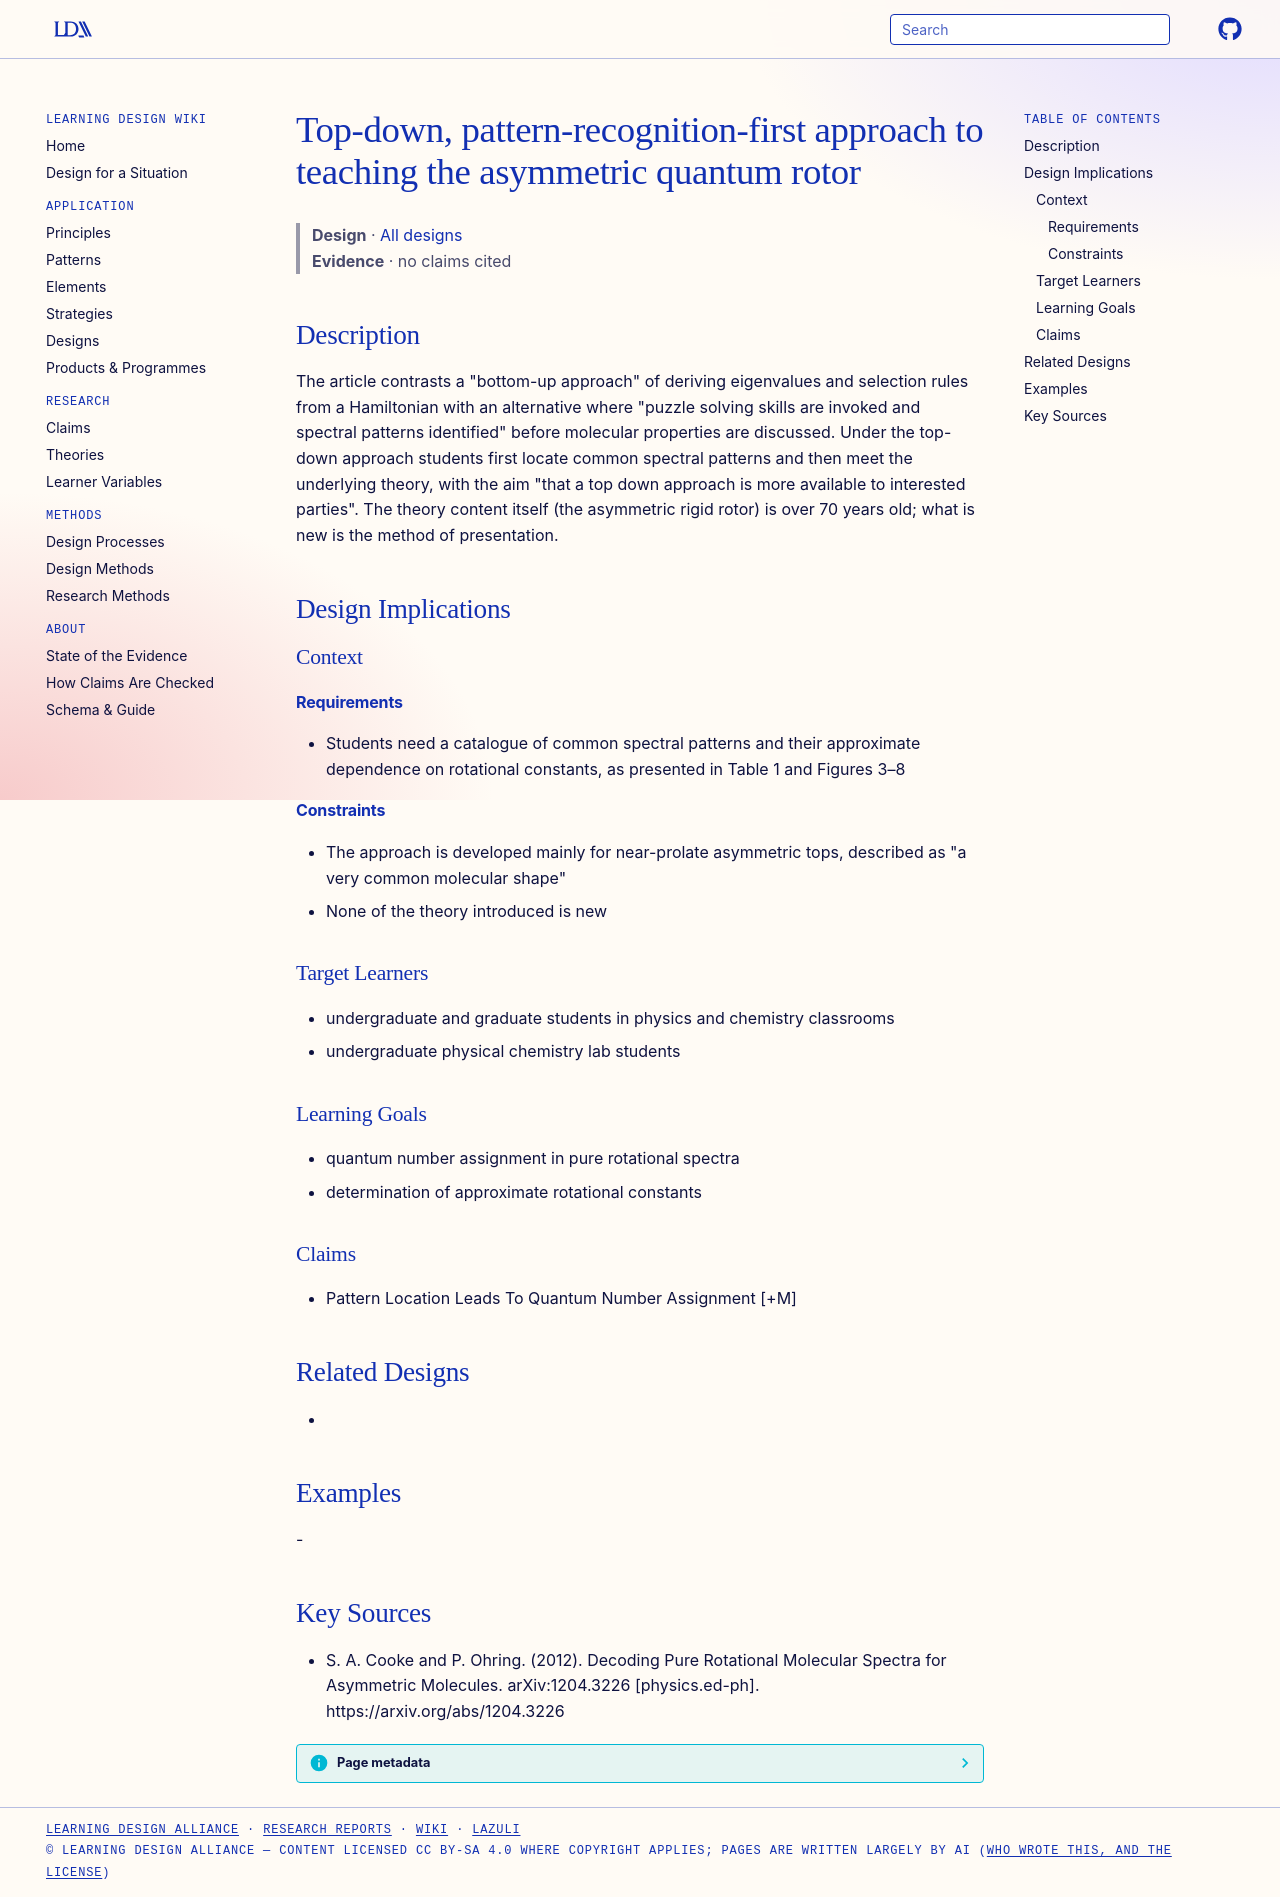

repository: Learning-Design-Alliance/learning-wiki · page: designs/top-down-pattern-first-rotor-teaching/index.html · generator: mkdocs

---
type: design
id: top-down-pattern-first-rotor-teaching
title: Top-down, pattern-recognition-first approach to teaching the asymmetric quantum rotor
description: "The article contrasts a \"bottom-up approach\" of deriving eigenvalues and selection rules from a Hamiltonian with an alternative where \"puzzle solving skills are invoked and spectral patterns identified\" before molecul..."
status: review
generated:
  by: "process:settle-candidates"
  at: 2026-11-17
sources:
  - id: s-a-cooke-and-p-ohring-2012
    resource: "https://arxiv.org/abs/1204.3226"
    title: "S. A. Cooke and P. Ohring. (2012). Decoding Pure Rotational Molecular Spectra for Asymmetric Molecules. arXiv:1204.3226 [physics.ed-ph]. https://arxiv.org/abs/1204.3226"
    author: S. A. Cooke and P. Ohring
---

# Top-down, pattern-recognition-first approach to teaching the asymmetric quantum rotor

> **Design** · [All designs](index.md)
> **Evidence** · no claims cited

## Description
The article contrasts a "bottom-up approach" of deriving eigenvalues and selection rules from a Hamiltonian with an alternative where "puzzle solving skills are invoked and spectral patterns identified" before molecular properties are discussed. Under the top-down approach students first locate common spectral patterns and then meet the underlying theory, with the aim "that a top down approach is more available to interested parties". The theory content itself (the asymmetric rigid rotor) is over 70 years old; what is new is the method of presentation.

## Design Implications

### Context
#### Requirements
- Students need a catalogue of common spectral patterns and their approximate dependence on rotational constants, as presented in Table 1 and Figures 3–8
#### Constraints
- The approach is developed mainly for near-prolate asymmetric tops, described as "a very common molecular shape"
- None of the theory introduced is new

### Target Learners
- undergraduate and graduate students in physics and chemistry classrooms
- undergraduate physical chemistry lab students

### Learning Goals
- quantum number assignment in pure rotational spectra
- determination of approximate rotational constants

### Claims
- Pattern Location Leads To Quantum Number Assignment [+M]

## Related Designs
- 

## Examples
-

## Key Sources
- S. A. Cooke and P. Ohring. (2012). Decoding Pure Rotational Molecular Spectra for Asymmetric Molecules. arXiv:1204.3226 [physics.ed-ph]. https://arxiv.org/abs/1204.3226
